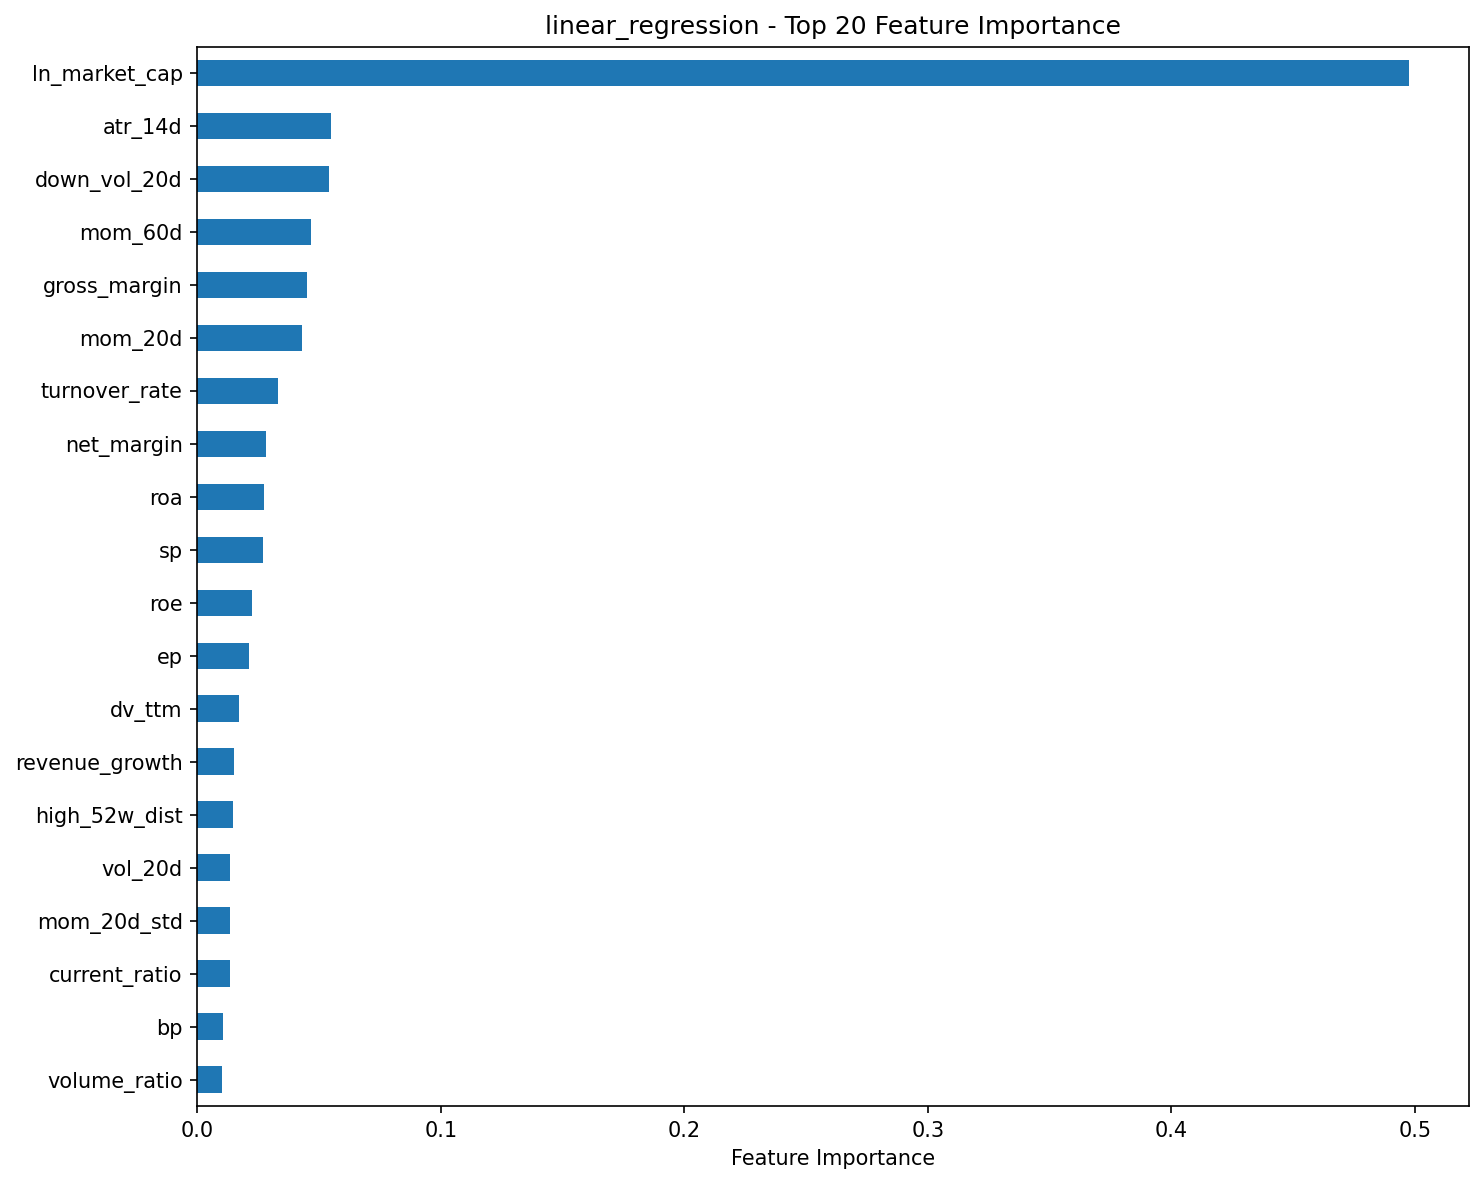

Source data for this figure (header and first rows):
, 0
ln_market_cap, 0.4974
atr_14d, 0.05482
down_vol_20d, 0.0539
mom_60d, 0.04685
gross_margin, 0.04499
mom_20d, 0.04298
turnover_rate, 0.03317
net_margin, 0.02822
roa, 0.02722
sp, 0.02715
roe, 0.02227
ep, 0.02139
dv_ttm, 0.01724
revenue_growth, 0.01505
high_52w_dist, 0.01463
vol_20d, 0.01339
mom_20d_std, 0.01339
current_ratio, 0.01336
bp, 0.01037
volume_ratio, 0.01009
vol_price_corr, 0.009604
debt_ratio, 0.008321
rev_1d, 0.003102
mom_10d, 0.002078
mom_5d, 0.001178
rev_5d, 0.001178
